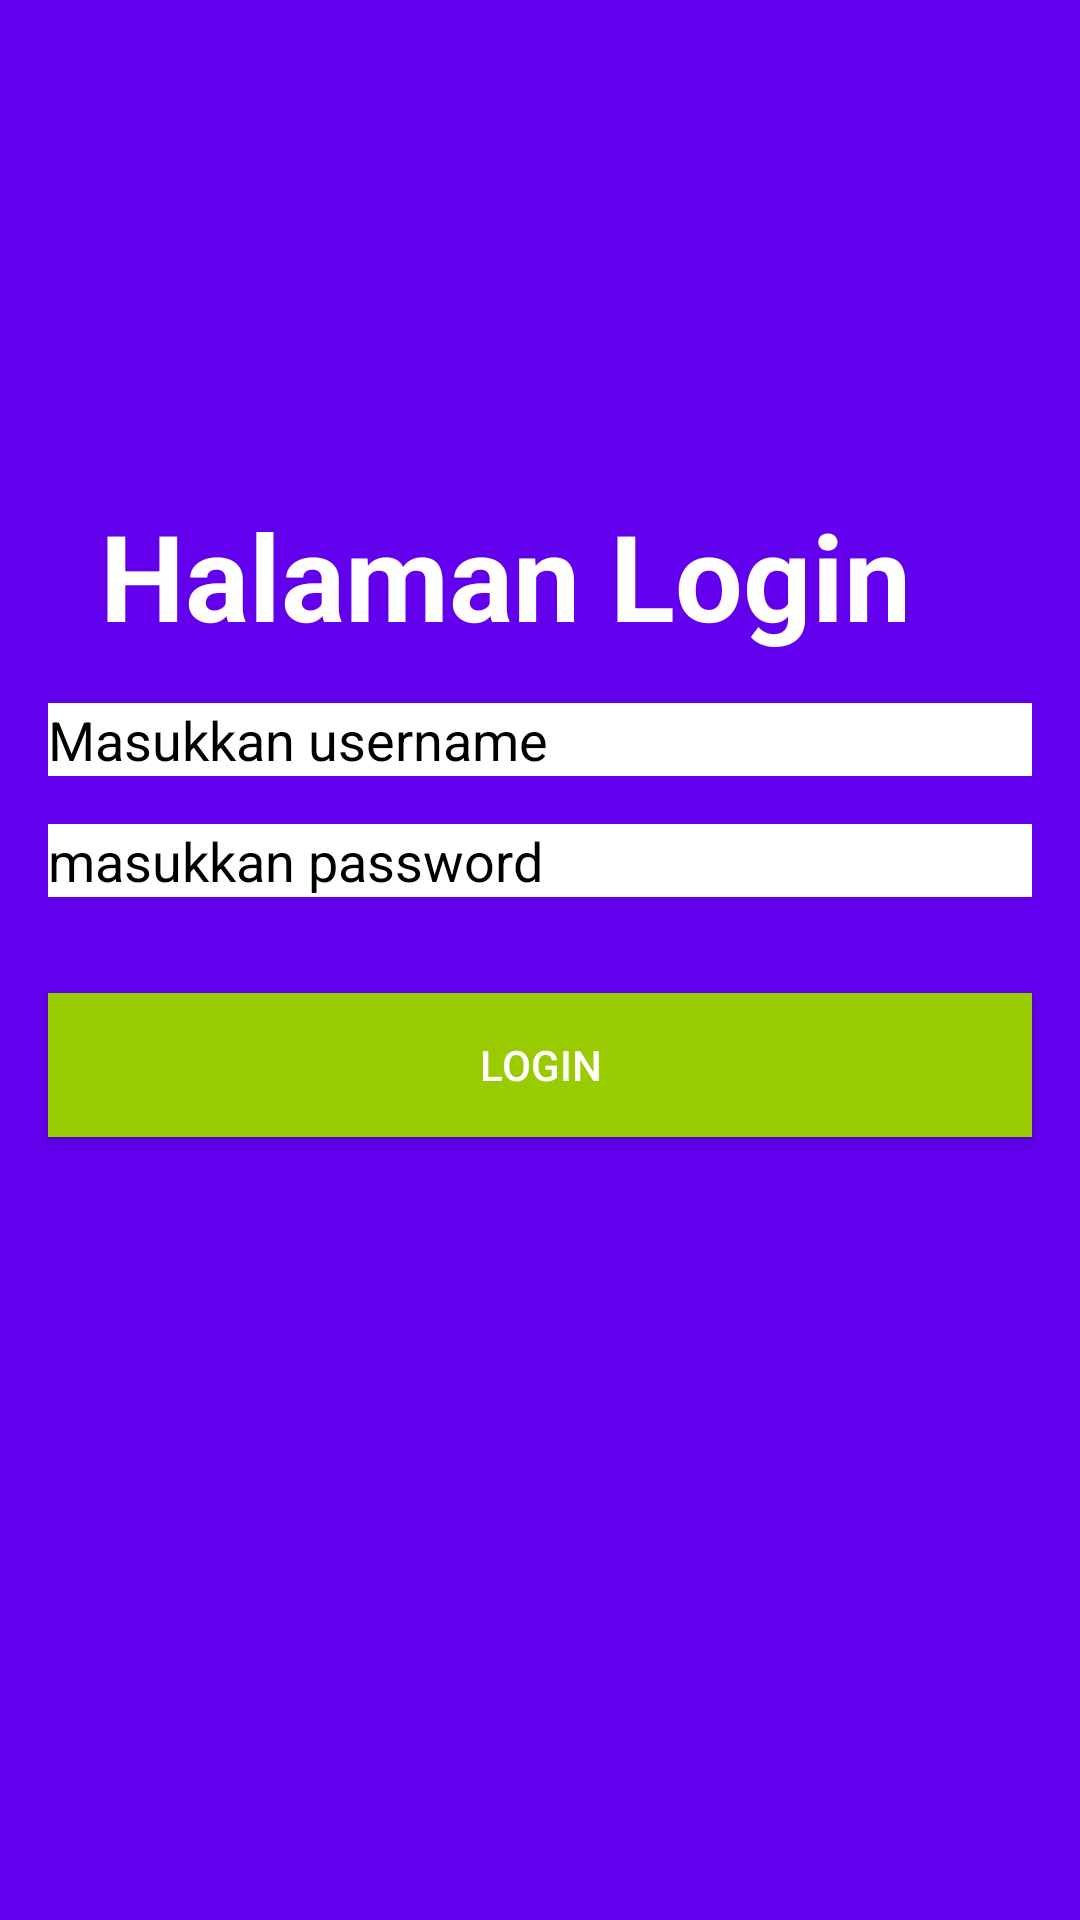

Write the Android layout XML for this screen, with the resource values it uses.
<!-- AndroidManifest.xml: activity theme Theme.AppCompat.NoActionBar -->
<!-- res/layout/activity_login.xml -->
<?xml version="1.0" encoding="utf-8"?>
<androidx.constraintlayout.widget.ConstraintLayout xmlns:android="http://schemas.android.com/apk/res/android"
    xmlns:app="http://schemas.android.com/apk/res-auto"
    xmlns:tools="http://schemas.android.com/tools"
    android:layout_width="match_parent"
    android:layout_height="match_parent"
    android:background="@color/design_default_color_primary"
    tools:context=".LoginActivity">

    <TextView
        android:id="@+id/iv_title"
        android:layout_width="wrap_content"
        android:layout_height="wrap_content"
        android:layout_marginStart="165dp"
        android:layout_marginTop="165dp"
        android:layout_marginEnd="188dp"
        android:textSize="40sp"
        android:textStyle="bold"
        android:textColor="@color/cardview_light_background"
        android:text="Halaman Login"
        app:layout_constraintEnd_toEndOf="parent"
        app:layout_constraintStart_toStartOf="parent"
        app:layout_constraintTop_toTopOf="parent" />

    <EditText
        android:id="@+id/et_username"
        android:layout_width="match_parent"
        android:layout_height="wrap_content"
        android:background="@android:color/white"
        android:hint="Masukkan username"
        android:textColor="@color/black"
        android:textColorHint="@color/black"
        android:inputType="text"
        android:layout_marginTop="16dp"
        android:layout_marginStart="16dp"
        android:layout_marginEnd="16dp"
        app:layout_constraintTop_toBottomOf="@+id/iv_title" />

    <EditText
        android:id="@+id/et_password"
        android:layout_width="match_parent"
        android:layout_height="wrap_content"
        android:textColorHint="@color/black"
        android:layout_marginTop="16dp"
        android:textColor="@color/black"
        android:layout_marginStart="16dp"
        android:layout_marginEnd="16dp"
        android:background="@android:color/white"
        android:hint="masukkan password"
        android:inputType="text"
        app:layout_constraintEnd_toEndOf="parent"
        app:layout_constraintStart_toStartOf="parent"
        app:layout_constraintTop_toBottomOf="@+id/et_username" />

    <Button
        android:id="@+id/btn_login"
        android:layout_width="match_parent"
        android:layout_height="wrap_content"
        android:layout_marginStart="16dp"
        android:layout_marginTop="32dp"
        android:layout_marginEnd="16dp"
        android:background="@android:color/holo_green_light"
        android:text="Login"
        app:layout_constraintEnd_toEndOf="parent"
        app:layout_constraintStart_toStartOf="parent"
        app:layout_constraintTop_toBottomOf="@+id/et_password" />

</androidx.constraintlayout.widget.ConstraintLayout>
<!-- resources referenced by this layout -->
<resources>

  <!-- not gathered from this repository: default colours our renderer supplied (Android Studio template values) -->
  <color name="black">#FF000000</color>
</resources>
